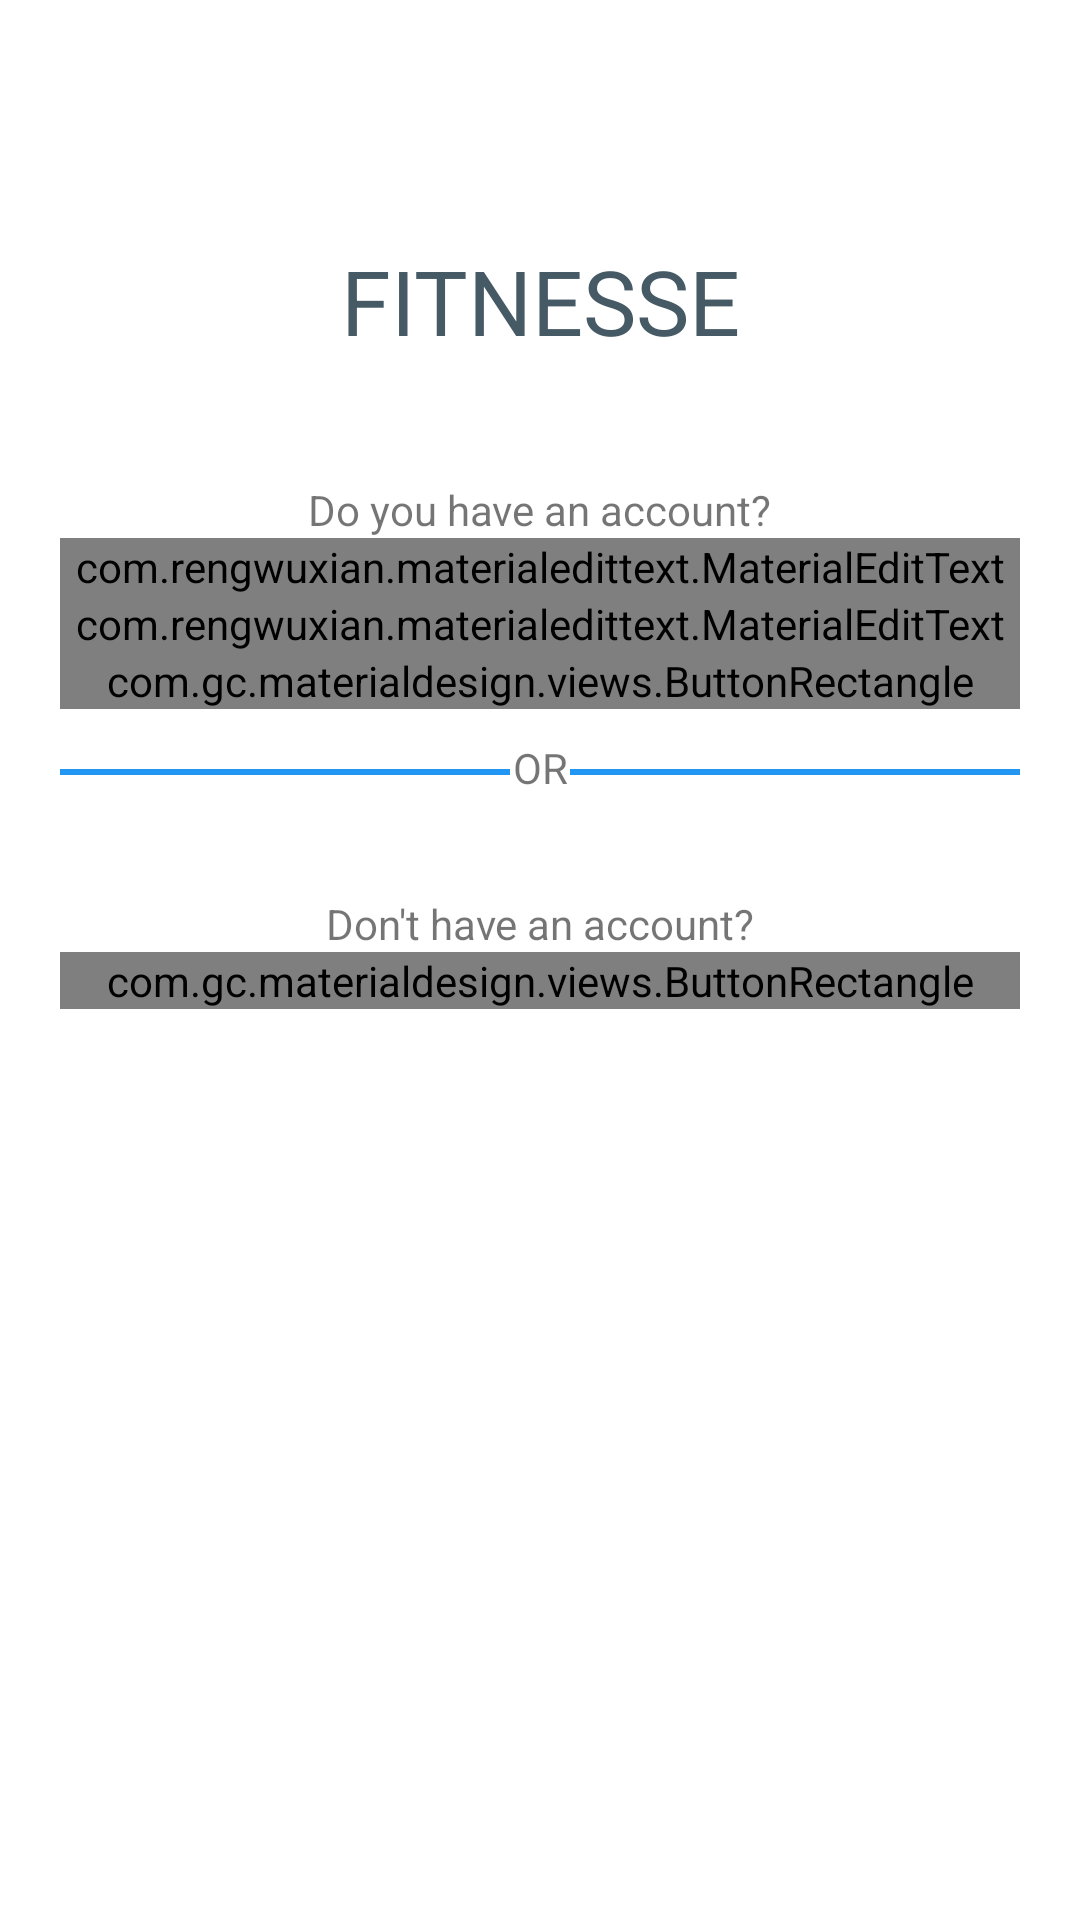

Reconstruct the res/layout file that produces this screen, plus the resources it refers to.
<!-- AndroidManifest.xml: application theme AppTheme -->
<!-- res/layout/activity_login.xml -->
<?xml version="1.0" encoding="utf-8"?>
<android.support.constraint.ConstraintLayout
        xmlns:android="http://schemas.android.com/apk/res/android"
        xmlns:tools="http://schemas.android.com/tools"
        xmlns:app="http://schemas.android.com/apk/res-auto"
        android:layout_width="match_parent"
        android:layout_height="match_parent"
        xmlns:materialdesign="http://schemas.android.com/apk/res-auto"
        app:layout_behavior="@string/appbar_scrolling_view_behavior"
        tools:showIn="@layout/activity_login"
        tools:context=".LoginActivity">

    <TextView
            android:layout_width="wrap_content"
            android:layout_height="wrap_content"
            app:layout_constraintTop_toTopOf="parent"
            app:layout_constraintLeft_toLeftOf="parent"
            app:layout_constraintRight_toRightOf="parent"
            android:id="@+id/tvTitle"
            android:text="@string/fitnesse_caps"
            android:textSize="30sp"
            android:layout_marginTop="80dp"
            android:textColor="@color/colorPrimaryDark"/>

    <TextView
            android:layout_width="wrap_content"
            android:layout_height="wrap_content"
            app:layout_constraintTop_toBottomOf="@+id/tvTitle"
            app:layout_constraintLeft_toLeftOf="parent"
            app:layout_constraintRight_toRightOf="parent"
            android:id="@+id/tvHasAccountQ"
            android:layout_marginTop="40dp"
            android:text="@string/have_account_q"/>

    <com.rengwuxian.materialedittext.MaterialEditText
        android:layout_width="match_parent"
        android:layout_height="wrap_content"
        app:layout_constraintTop_toBottomOf="@+id/tvHasAccountQ"
        app:layout_constraintLeft_toLeftOf="parent"
        app:layout_constraintRight_toRightOf="parent"
        android:layout_marginHorizontal="20dp"
        android:hint="@string/email"
        android:id="@+id/tilEmail">
    </com.rengwuxian.materialedittext.MaterialEditText>

    <com.rengwuxian.materialedittext.MaterialEditText
            android:layout_width="match_parent"
            android:layout_height="wrap_content"
            app:layout_constraintTop_toBottomOf="@+id/tilEmail"
            app:layout_constraintLeft_toLeftOf="parent"
            app:layout_constraintRight_toRightOf="parent"
            android:layout_marginHorizontal="20dp"
            android:hint="@string/password"
            android:id="@+id/tilPassword">
    </com.rengwuxian.materialedittext.MaterialEditText>

    <com.gc.materialdesign.views.ButtonRectangle
            android:layout_width="match_parent"
            android:layout_height="wrap_content"
            app:layout_constraintTop_toBottomOf="@+id/tilPassword"
            app:layout_constraintLeft_toLeftOf="parent"
            app:layout_constraintRight_toRightOf="parent"
            android:layout_marginHorizontal="20dp"
            android:text="@string/sign_in"
            android:id="@+id/btnSignIn"/>

    <View
            android:layout_width="150dp"
            android:layout_height="2dp"
            app:layout_constraintTop_toBottomOf="@+id/btnSignIn"
            app:layout_constraintLeft_toLeftOf="parent"
            android:id="@+id/separatorLineLeft"
            android:layout_margin="20dp"
            android:background="@color/colorPrimary"
            android:visibility="visible"/>

    <View
            android:layout_width="150dp"
            android:layout_height="2dp"
            app:layout_constraintTop_toBottomOf="@+id/btnSignIn"
            app:layout_constraintRight_toRightOf="parent"
            android:id="@+id/separatorLineRight"
            android:layout_margin="20dp"
            android:background="@color/colorPrimary"/>

    <TextView
            android:layout_width="wrap_content"
            android:layout_height="wrap_content"
            app:layout_constraintTop_toBottomOf="@+id/separatorLineLeft"
            app:layout_constraintLeft_toLeftOf="parent"
            app:layout_constraintRight_toRightOf="parent"
            android:id="@+id/tvHasNoAccountQ"
            android:layout_marginTop="40dp"
            android:text="@string/don_t_have_account_q"/>

    <com.gc.materialdesign.views.ButtonRectangle
            android:layout_width="match_parent"
            android:layout_height="wrap_content"
            app:layout_constraintTop_toBottomOf="@+id/tvHasNoAccountQ"
            app:layout_constraintLeft_toLeftOf="parent"
            app:layout_constraintRight_toRightOf="parent"
            android:layout_marginHorizontal="20dp"
            android:text="@string/register"
            android:id="@+id/btnRegister"/>

    <TextView
            android:layout_width="wrap_content"
            android:layout_height="wrap_content"
            app:layout_constraintTop_toBottomOf="@+id/btnSignIn"
            android:layout_marginTop="10dp"
            app:layout_constraintLeft_toLeftOf="parent"
            app:layout_constraintRight_toRightOf="parent"
            android:id="@+id/tvOR"
            android:text="OR"/>


</android.support.constraint.ConstraintLayout>
<!-- resources referenced by this layout -->
<resources>
  <color name="colorPrimary">#2196f3</color>
  <color name="colorPrimaryDark">#455a64</color>
  <string name="don_t_have_account_q">Don\'t have an account?</string>
  <string name="email">Email</string>
  <string name="fitnesse_caps">FITNESSE</string>
  <string name="have_account_q">Do you have an account?</string>
  <string name="password">Password</string>
  <string name="register">REGISTER</string>
  <string name="sign_in">SIGN IN</string>
  <style name="AppTheme" parent="Theme.MaterialComponents.Light.DarkActionBar">
          
          <item name="colorPrimary">@color/colorPrimary</item>
          <item name="colorPrimaryDark">@color/colorPrimaryDark</item>
          <item name="colorAccent">@color/colorAccent</item>
      </style>
  <color name="colorAccent">#D81B60</color>
</resources>
